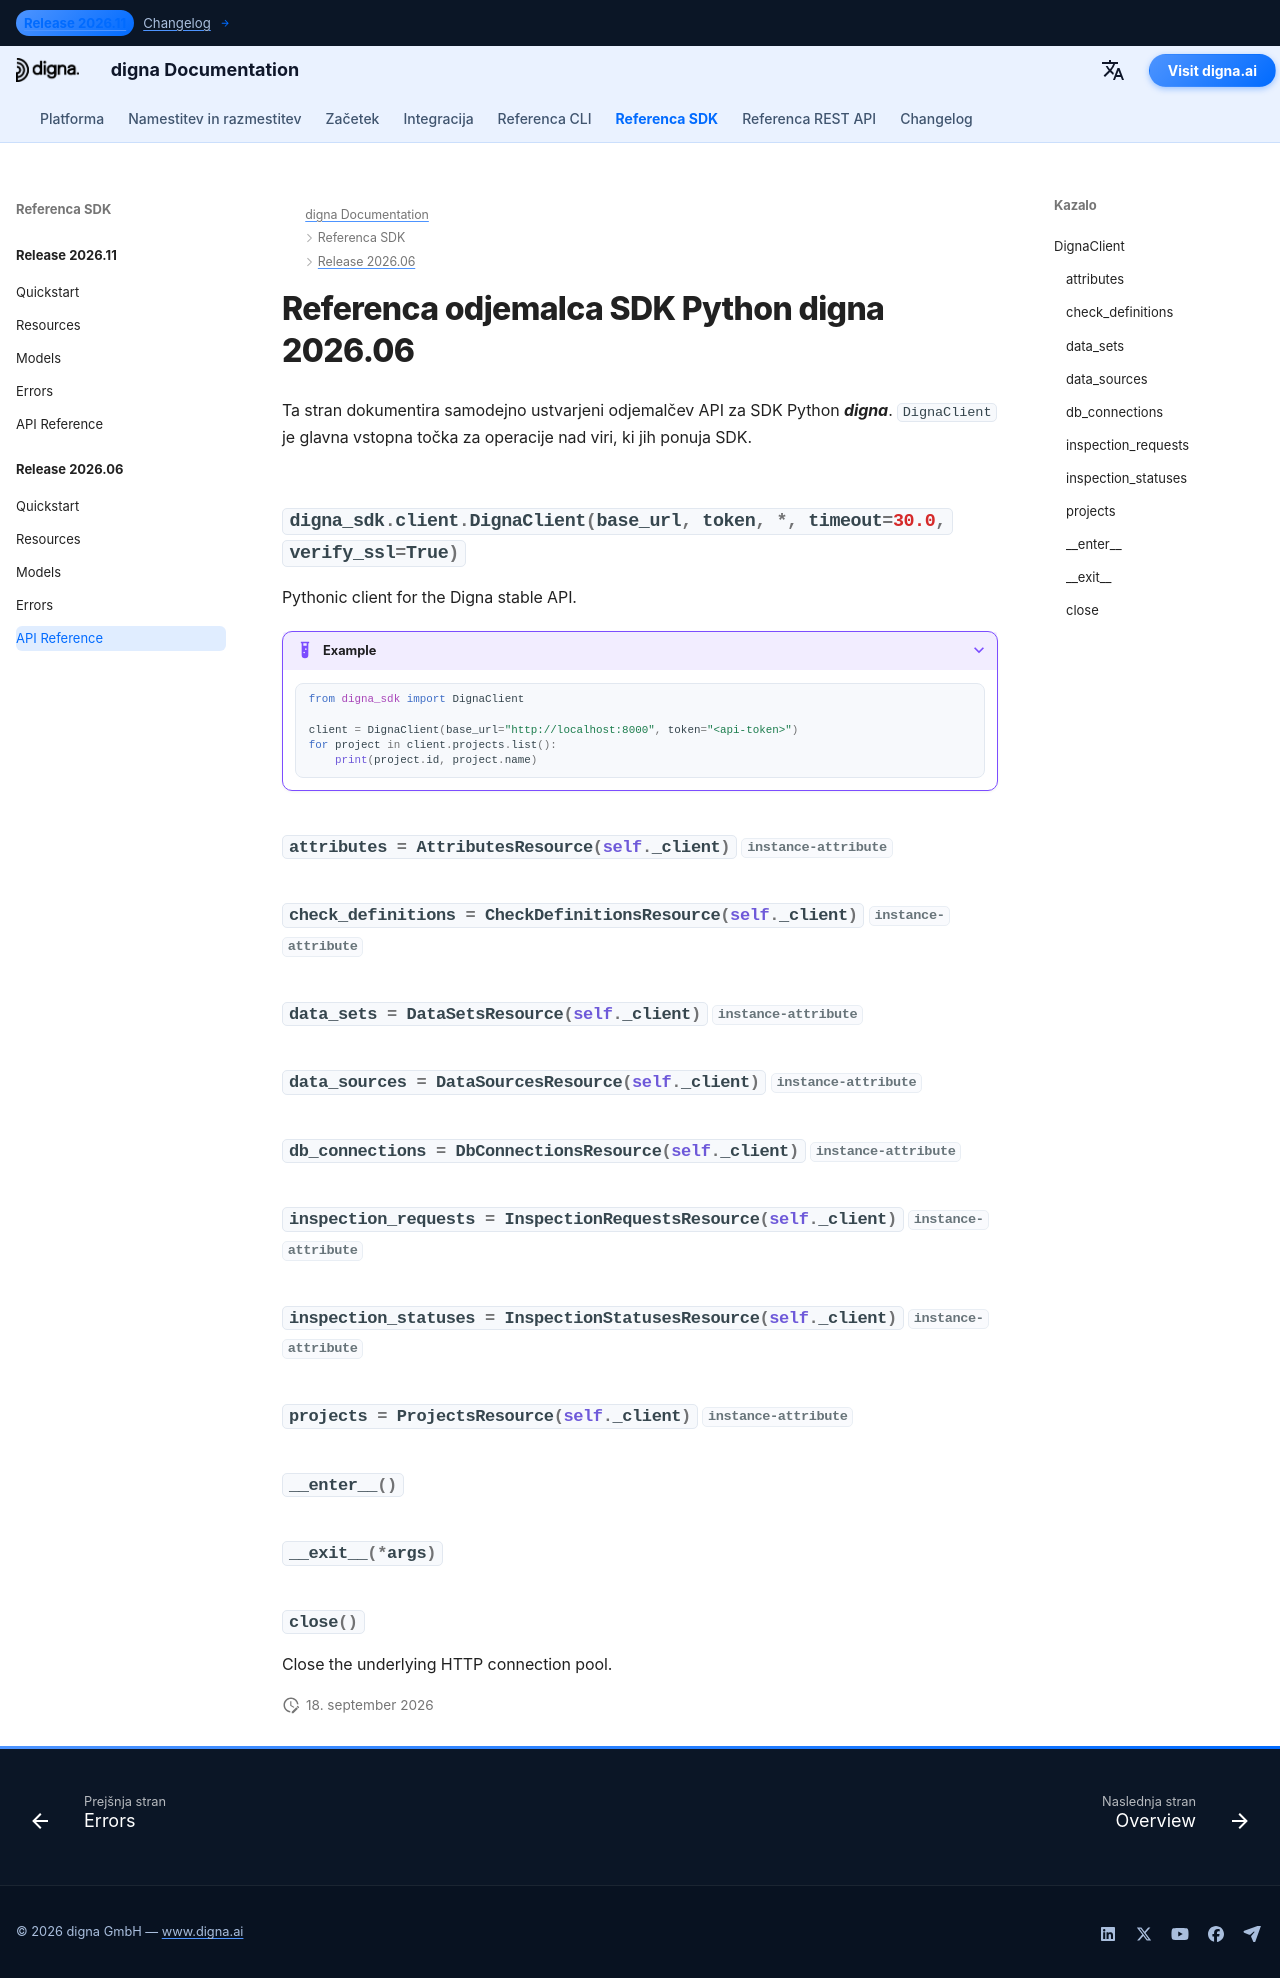

repository: dignaai/digna-docs · page: sl/sdk/Release 2026.06/reference/index.html · generator: mkdocs

---
title: Referenca odjemalca SDK Python digna 2026.06 | Dokumentacija digna
description: Referenca odjemalčevega API za izdajo SDK Python digna 2026.06
image: /assets/logo_square.png
---

# Referenca odjemalca SDK Python digna 2026.06

Ta stran dokumentira samodejno ustvarjeni odjemalčev API za SDK Python ***digna***. `DignaClient` je glavna vstopna točka za operacije nad viri, ki jih ponuja SDK.

::: digna_sdk.client.DignaClient
